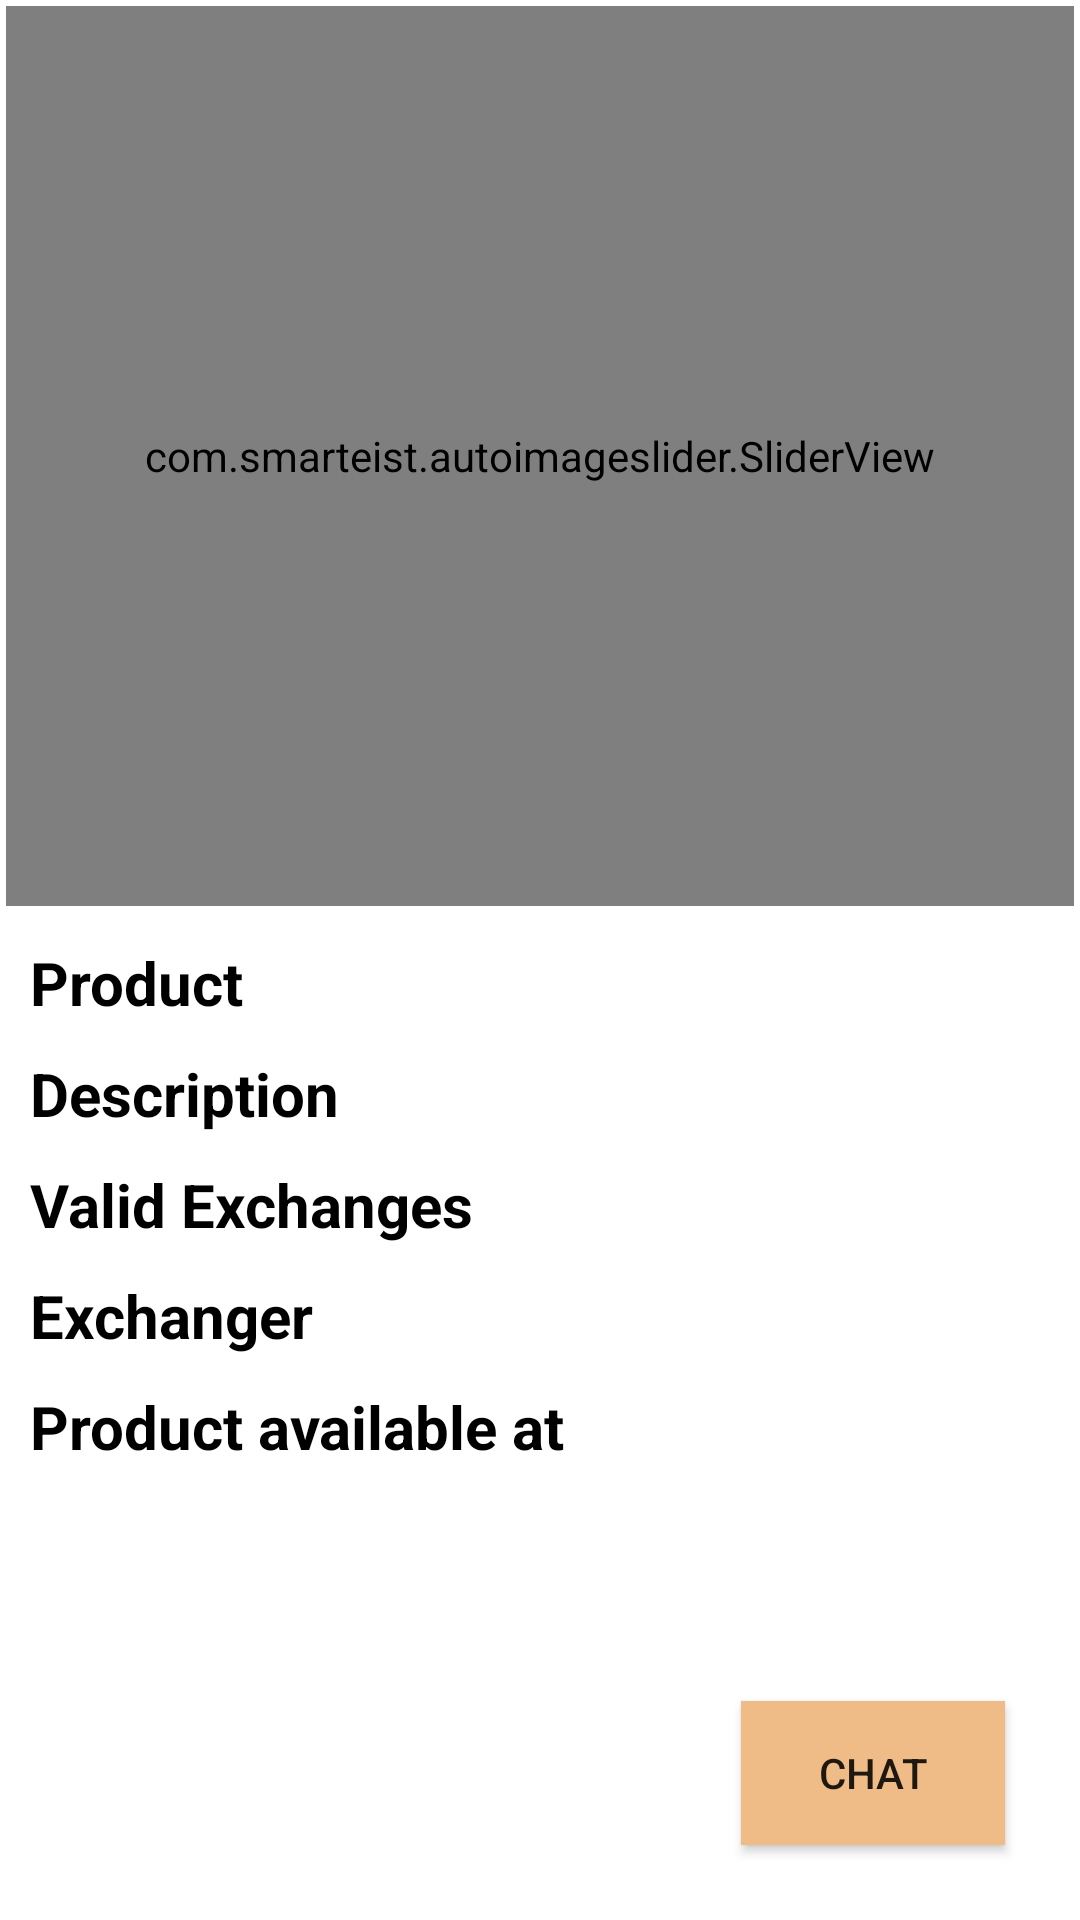

Produce the Android XML layout that renders to this screen, including the resource entries it uses.
<!-- AndroidManifest.xml: application theme Theme.Avishkar2021 -->
<!-- res/layout/activity_display_item.xml -->
<?xml version="1.0" encoding="utf-8"?>
<RelativeLayout xmlns:android="http://schemas.android.com/apk/res/android"
    xmlns:app="http://schemas.android.com/apk/res-auto"
    xmlns:tools="http://schemas.android.com/tools"
    android:layout_width="match_parent"
    android:layout_height="match_parent"
    tools:context=".DisplayItemActivity"
    android:orientation="vertical">

    <ScrollView
        android:layout_width="match_parent"
        android:layout_height="match_parent">
    <LinearLayout
        android:layout_width="match_parent"
        android:layout_height="wrap_content"
        android:orientation="vertical">

        <com.smarteist.autoimageslider.SliderView
            android:id="@+id/slider"
            android:layout_width="match_parent"
            android:layout_height="300dp"
            android:background="@color/black"
            android:layout_margin="2dp"
            app:sliderAnimationDuration="600"
            app:sliderAutoCycleDirection="right"
            app:sliderIndicatorAnimationDuration="600"
            app:sliderIndicatorEnabled="true"
            app:sliderIndicatorGravity="center_horizontal"
            app:sliderIndicatorMargin="15dp"
            app:sliderIndicatorMarginBottom="5dp"
            app:sliderIndicatorOrientation="horizontal"
            app:sliderIndicatorPadding="3dp"
            app:sliderIndicatorRadius="2dp"
            app:sliderIndicatorSelectedColor="#5A5A5A"
            app:sliderIndicatorUnselectedColor="#FFF"
            app:sliderScrollTimeInSec="1" />

        <LinearLayout
            android:layout_width="match_parent"
            android:layout_height="wrap_content"
            android:padding="10dp">

            <com.google.android.material.textview.MaterialTextView
                android:layout_width="160dp"
                android:layout_height="wrap_content"
                android:text="@string/item_mane"
                android:textStyle="bold"
                android:textSize="20sp"
                android:textColor="@color/black"/>

            <com.google.android.material.textview.MaterialTextView
                android:id="@+id/item_name"
                android:layout_width="wrap_content"
                android:layout_height="wrap_content"
                android:layout_gravity="center_horizontal"
                android:textSize="20sp"
                android:textColor="@color/black"/>

        </LinearLayout>

        <LinearLayout
            android:layout_width="match_parent"
            android:layout_height="wrap_content"
            android:paddingStart="10dp"
            android:paddingBottom="10dp"
            android:paddingEnd="10dp">

            <com.google.android.material.textview.MaterialTextView
                android:layout_width="160dp"
                android:layout_height="wrap_content"
                android:text="@string/item_description"
                android:textStyle="bold"
                android:textSize="20sp"
                android:textColor="@color/black"/>

            <com.google.android.material.textview.MaterialTextView
                android:id="@+id/item_description"
                android:layout_width="wrap_content"
                android:layout_height="wrap_content"
                android:textSize="20sp"
                android:textColor="@color/black"/>

        </LinearLayout>

        <LinearLayout
            android:layout_width="match_parent"
            android:layout_height="wrap_content"
            android:paddingStart="10dp"
            android:paddingEnd="10dp"
            android:paddingBottom="10dp">

            <com.google.android.material.textview.MaterialTextView
                android:layout_width="160dp"
                android:layout_height="wrap_content"
                android:text="@string/item_exchanges"
                android:textStyle="bold"
                android:textSize="20sp"
                android:textColor="@color/black"/>

            <com.google.android.material.textview.MaterialTextView
                android:id="@+id/item_exchanges"
                android:layout_width="wrap_content"
                android:layout_height="wrap_content"
                android:textSize="20sp"
                android:textColor="@color/black"/>

        </LinearLayout>

        <LinearLayout
            android:layout_width="match_parent"
            android:layout_height="wrap_content"
            android:paddingStart="10dp"
            android:paddingEnd="10dp"
            android:paddingBottom="10dp">

            <com.google.android.material.textview.MaterialTextView
                android:layout_width="160dp"
                android:layout_height="wrap_content"
                android:text="@string/item_seller"
                android:textStyle="bold"
                android:textSize="20sp"
                android:textColor="@color/black"/>

            <com.google.android.material.textview.MaterialTextView
                android:id="@+id/item_seller"
                android:layout_width="wrap_content"
                android:layout_height="wrap_content"
                android:textSize="20sp"
                android:textColor="@color/black"/>

        </LinearLayout>

        <LinearLayout
            android:layout_width="match_parent"
            android:layout_height="wrap_content"
            android:paddingStart="10dp"
            android:paddingEnd="10dp"
            android:paddingBottom="10dp">

            <com.google.android.material.textview.MaterialTextView
                android:layout_width="180dp"
                android:layout_height="wrap_content"
                android:text="@string/item_location"
                android:textStyle="bold"
                android:textSize="20sp"
                android:textColor="@color/black"/>

            <com.google.android.material.textview.MaterialTextView
                android:id="@+id/item_location"
                android:layout_width="wrap_content"
                android:layout_height="wrap_content"
                android:textSize="20sp"
                android:textColor="@color/black"/>

        </LinearLayout>

    </LinearLayout>
    </ScrollView>

    <androidx.appcompat.widget.AppCompatButton
        android:id="@+id/chat_button"
        android:layout_width="wrap_content"
        android:layout_height="wrap_content"
        android:layout_alignParentEnd="true"
        android:layout_alignParentBottom="true"
        android:background="@color/colorPrimaryStatusBar"
        android:elevation="5dp"
        android:text="Chat"
        android:layout_marginEnd="25dp"
        android:layout_marginBottom="25dp"/>

</RelativeLayout>
<!-- resources referenced by this layout -->
<resources>
  <color name="black">#FF000000</color>
  <color name="colorPrimaryStatusBar">#EFBC87</color>
  <string name="item_description">Description</string>
  <string name="item_exchanges">Valid Exchanges</string>
  <string name="item_location">Product available at</string>
  <string name="item_mane">Product</string>
  <string name="item_seller">Exchanger</string>
  <style name="Theme.Avishkar2021" parent="Theme.MaterialComponents.DayNight.DarkActionBar">
          
          <item name="colorPrimary">@color/colorPrimary</item>
          <item name="colorPrimaryVariant">@color/purple_700</item>
          <item name="colorOnPrimary">@color/white</item>
          
          <item name="colorSecondary">@color/teal_200</item>
          <item name="colorSecondaryVariant">@color/teal_700</item>
          <item name="colorOnSecondary">@color/black</item>
          
          <item name="android:statusBarColor" tools:targetApi="l">@color/colorPrimaryStatusBar</item>
          
      </style>
  <color name="colorPrimary">#D37A3F</color>
  <color name="purple_700">#FF3700B3</color>
  <color name="white">#FFFFFFFF</color>
  <color name="teal_200">#FF03DAC5</color>
  <color name="teal_700">#FF018786</color>
</resources>
